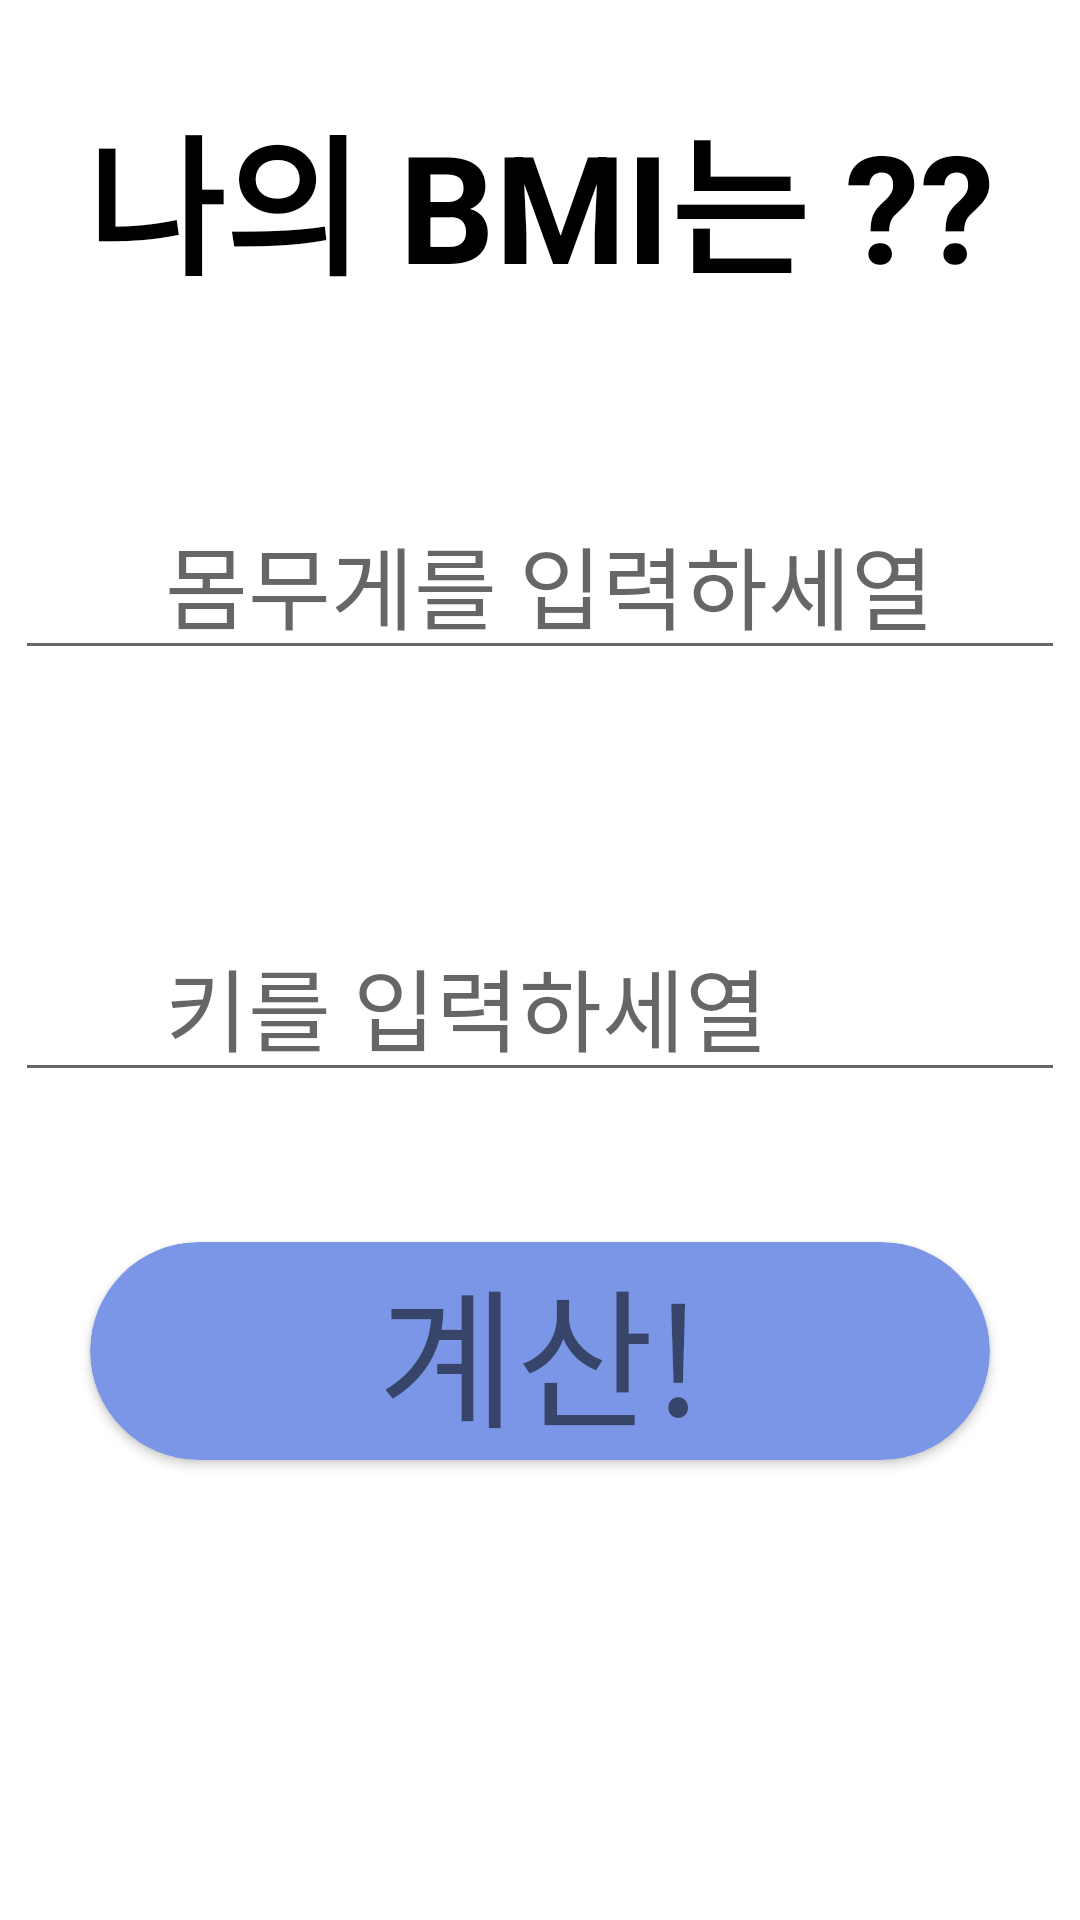

This screen was rendered from an Android layout file. Write that file and the resources it references.
<!-- AndroidManifest.xml: application theme Theme.Dieteatinghabits -->
<!-- res/layout/activity_bmi.xml -->
<?xml version="1.0" encoding="utf-8"?>
<LinearLayout xmlns:android="http://schemas.android.com/apk/res/android"
    xmlns:app="http://schemas.android.com/apk/res-auto"
    xmlns:tools="http://schemas.android.com/tools"
    android:layout_width="match_parent"
    android:layout_height="match_parent"
    tools:context=".BMI"
    android:orientation="vertical"
    android:background="@drawable/bmibackground">



    <TextView
        android:layout_width="match_parent"
        android:layout_height="wrap_content"
        android:textSize="50sp"
        android:text="나의 BMI는 ??"
        android:gravity="center"
        android:textStyle="bold"
        android:textColor="#000000"
        android:layout_marginTop="30sp"
        ></TextView>




    <EditText
        android:layout_width="350sp"
        android:layout_height="wrap_content"
        android:hint="몸무게를 입력하세열"
        android:textSize="30sp"
        android:layout_marginTop="60sp"
        android:layout_gravity="center"
        android:paddingLeft="50sp"
        android:id="@+id/weight"
        ></EditText>

    <EditText
        android:layout_width="350sp"
        android:layout_height="wrap_content"
        android:hint="키를 입력하세열"
        android:textSize="30sp"
        android:layout_marginTop="80sp"
        android:layout_gravity="center"
        android:paddingLeft="50sp"
        android:id="@+id/wheel"
        ></EditText>

    <androidx.cardview.widget.CardView
        android:layout_width="300sp"
        android:layout_height="wrap_content"
        app:cardCornerRadius="450dp"
        android:layout_gravity="center"
        android:layout_marginTop="50sp"
        android:backgroundTint="#7B96E6"
        >


        <TextView
            android:layout_width="match_parent"
            android:layout_height="wrap_content"
            android:text="계산!"
            android:textSize="50sp"
            android:gravity="center"
            android:id="@+id/cal"
            ></TextView>


    </androidx.cardview.widget.CardView>

    <TextView
        android:layout_width="match_parent"
        android:layout_height="wrap_content"
        android:text="결과 : "
        android:id="@+id/result"
        android:textSize="30sp"
        android:textStyle="bold"
        android:textColor="#FFFFFF"
        android:gravity="center"
        android:layout_marginTop="60sp"
        ></TextView>

    <TextView
        android:layout_width="match_parent"
        android:layout_height="wrap_content"
        android:id="@+id/bmiresult"
        android:textSize="30sp"
        android:textStyle="bold"
        android:textColor="#FFFFFF"
        android:gravity="center"
        android:layout_marginTop="20sp"
        ></TextView>



</LinearLayout>
<!-- resources referenced by this layout -->
<resources>
  <style name="Theme.Dieteatinghabits" parent="Theme.MaterialComponents.Light.NoActionBar">
          
          <item name="colorPrimary">@color/purple_500</item>
          <item name="colorPrimaryVariant">@color/purple_700</item>
          <item name="colorOnPrimary">@color/white</item>
          
          <item name="colorSecondary">@color/teal_200</item>
          <item name="colorSecondaryVariant">@color/teal_700</item>
          <item name="colorOnSecondary">@color/black</item>
          
          <item name="android:statusBarColor" tools:targetApi="l">?attr/colorPrimaryVariant</item>
          
      </style>
  <!-- not gathered from this repository: default colours our renderer supplied (Android Studio template values) -->
  <color name="purple_500">#FF6200EE</color>
  <color name="purple_700">#FF3700B3</color>
  <color name="teal_200">#FF03DAC5</color>
  <color name="teal_700">#FF018786</color>
  <color name="black">#FF000000</color>
  <color name="white">#FFFFFFFF</color>
</resources>
